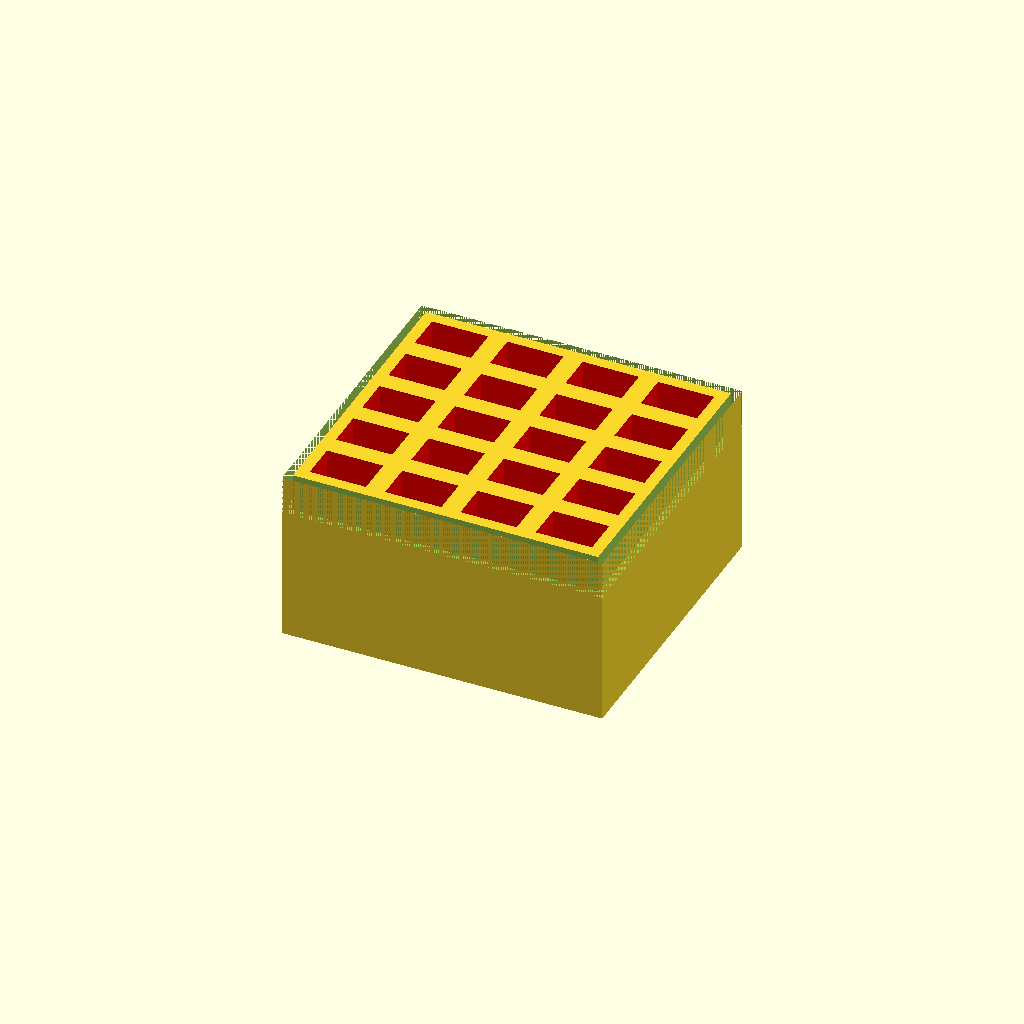
Cell 1 — every parameter at its default value.
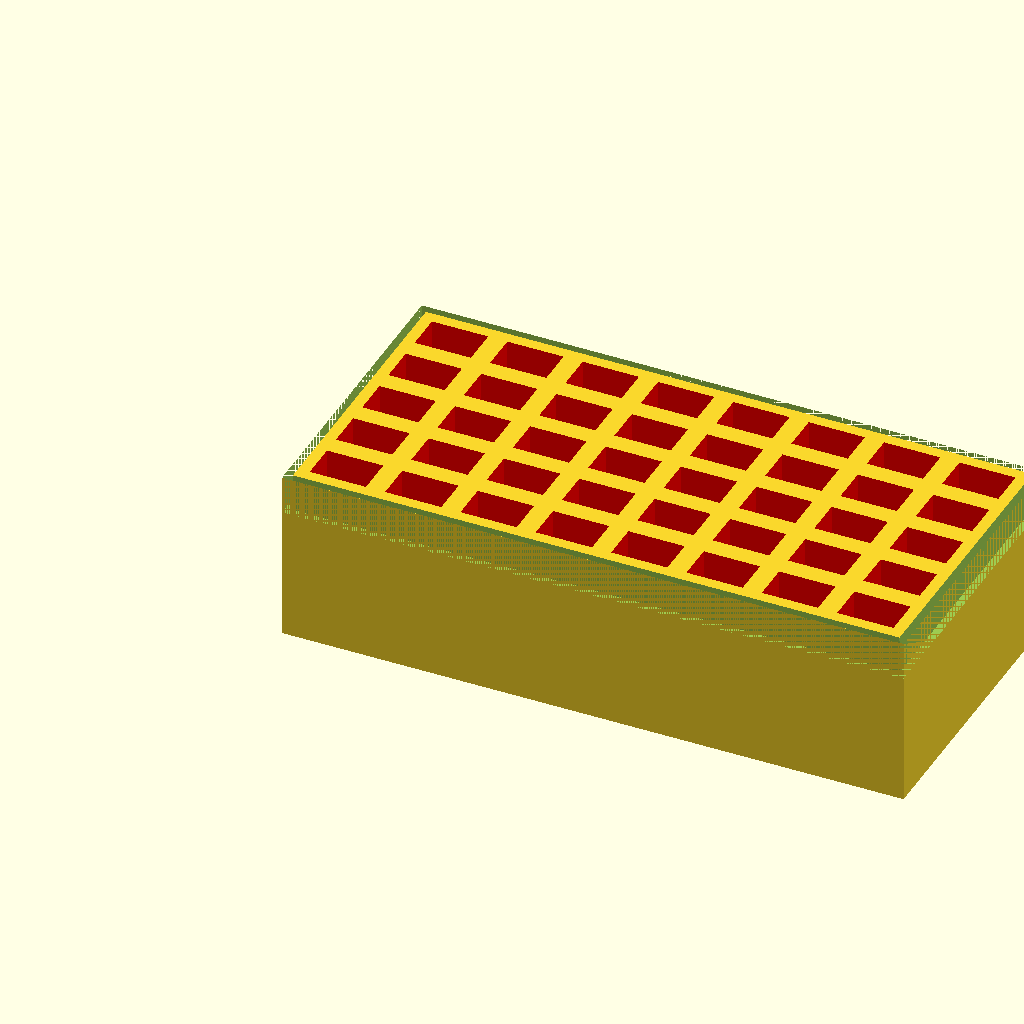
Cell 2: sfp_col = 8 (everything else at default).
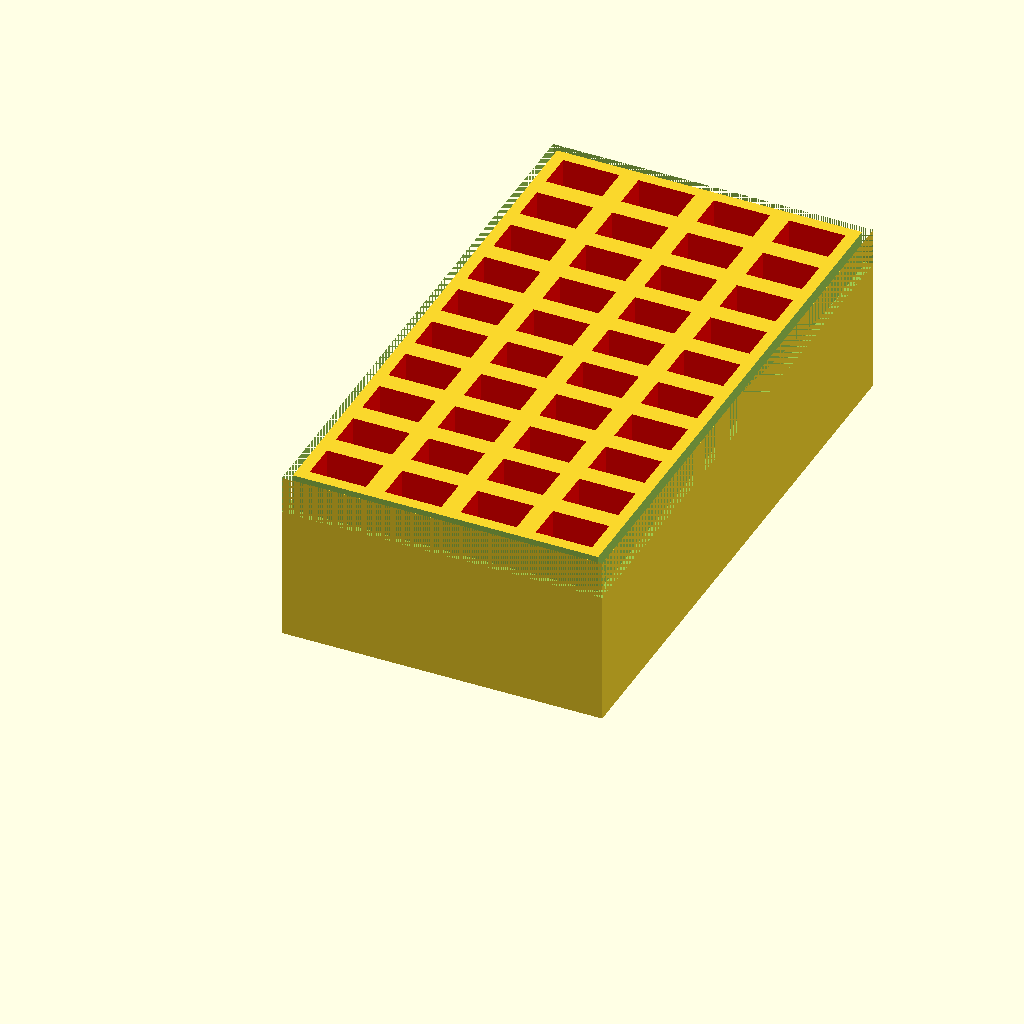
Cell 3 — sfp_row set to 10, the other parameters unchanged.
One fixed orthographic camera (rotation 55°, 0°, 25°; colour scheme Cornfield) for every cell.
OpenSCAD source file inputs/thingiverse/files/thing-3809579/files/sfp-box-bottom.scad:
sfp_col=4;
sfp_row=5;
 
 
module sfp(x,y){
translate([x,y,0]) {
   color([1,0,0])
  cube([14.75,9.75,55]);
}
}

module gbics(sfp_col,sfp_row){
 for(x = [0 : 19.75 : sfp_col*19.75-0.5]){
   for(y = [0 : 14.75 : sfp_row*14.75-0.5]){
     sfp(x,y);
   }
 }
}




module box(sfp_col,sfp_row){
difference(){
cube([sfp_col*19.75+5,sfp_row*14.75+5,45]);
translate([5,5,5]){
     gbics(sfp_col,sfp_row);
 }
}
}



module shell(){
    translate([0,0,35]){
cube([sfp_col*19.75+5,2,20]);
cube([2,sfp_row*14.75+5,20]);
translate([0,sfp_row*14.75+3,0]){
cube([sfp_col*19.75+5,2,20]);
}
translate([sfp_col*19.75+3,0,0]){
cube([2,sfp_row*14.75+5,20]);
}
}
}

difference(){
box(sfp_col,sfp_row);
    shell(sfp_col,sfp_row);
 }
Customizer parameters (derived from the source; name, type, default, range or options):
sfp_col: number, default 4
sfp_row: number, default 5
